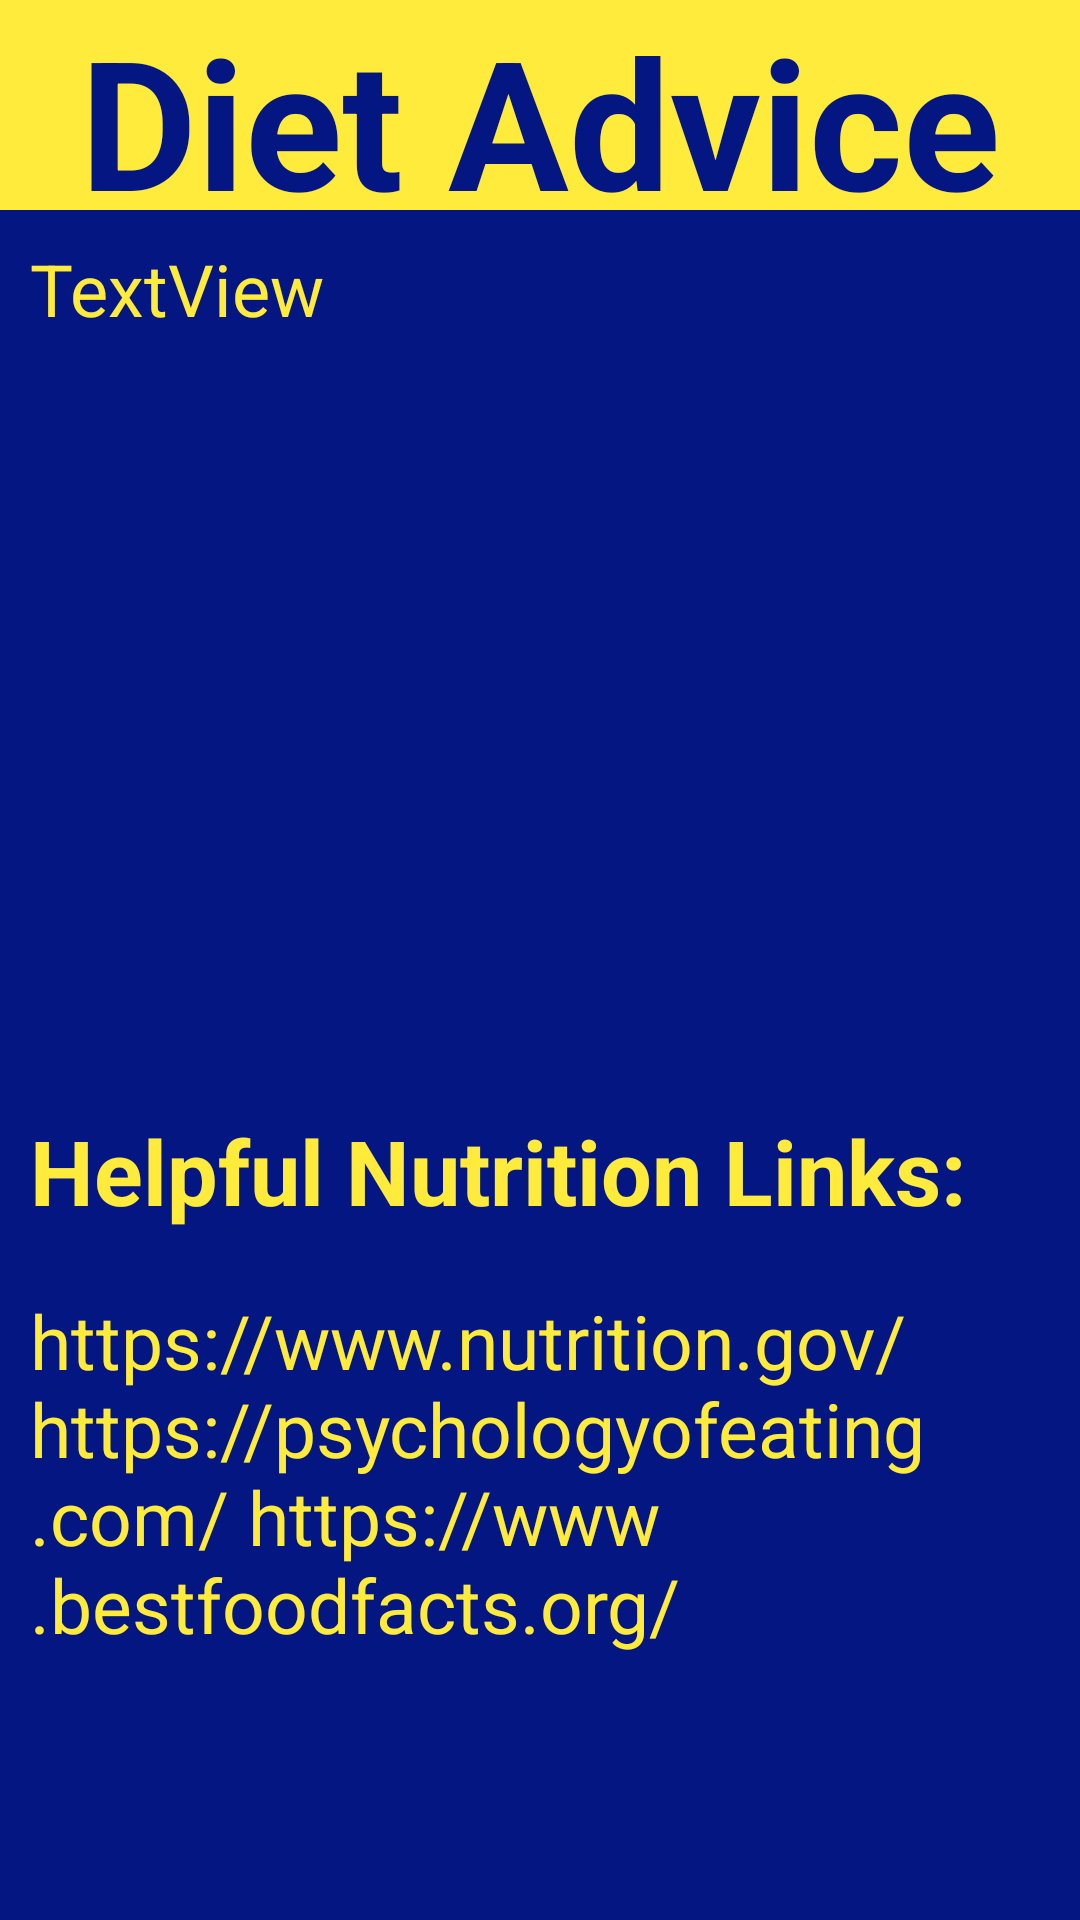

This screen was rendered from an Android layout file. Write that file and the resources it references.
<!-- AndroidManifest.xml: application theme Theme.Umd -->
<!-- res/layout/activity_diet_advice_screen.xml -->
<?xml version="1.0" encoding="utf-8"?>
<androidx.constraintlayout.widget.ConstraintLayout xmlns:android="http://schemas.android.com/apk/res/android"
    xmlns:app="http://schemas.android.com/apk/res-auto"
    xmlns:tools="http://schemas.android.com/tools"
    android:layout_width="match_parent"
    android:layout_height="match_parent"
    android:background="#031681">

    <TextView
        android:id="@+id/recommendationText"
        android:layout_width="0dp"
        android:layout_height="0dp"
        android:layout_marginStart="10dp"
        android:layout_marginTop="80dp"
        android:layout_marginEnd="10dp"
        android:layout_marginBottom="10dp"
        android:background="#031681"
        android:text="TextView"
        android:textColor="#FFEB3B"
        android:textSize="24sp"
        app:layout_constraintBottom_toTopOf="@+id/textView11"
        app:layout_constraintEnd_toEndOf="parent"
        app:layout_constraintStart_toStartOf="parent"
        app:layout_constraintTop_toTopOf="parent" />

    <TextView
        android:id="@+id/NutritionLinks"
        android:layout_width="0dp"
        android:layout_height="210dp"
        android:layout_marginStart="10dp"
        android:background="#031681"
        android:text="@string/nutrition_links"
        android:textColor="#FFEB3B"
        android:textSize="25sp"
        app:layout_constraintBottom_toBottomOf="parent"
        app:layout_constraintEnd_toEndOf="parent"
        app:layout_constraintStart_toStartOf="parent" />

    <TextView
        android:id="@+id/titleBanner"
        android:layout_width="0dp"
        android:layout_height="0dp"
        android:layout_marginBottom="10dp"
        android:background="#FFEB3B"
        android:text="Diet Advice"
        android:textAlignment="center"
        android:textColor="#031681"
        android:textSize="60sp"
        android:textStyle="bold"
        app:layout_constraintBottom_toTopOf="@+id/recommendationText"
        app:layout_constraintEnd_toEndOf="parent"
        app:layout_constraintStart_toStartOf="parent"
        app:layout_constraintTop_toTopOf="parent" />

    <TextView
        android:id="@+id/textView11"
        android:layout_width="0dp"
        android:layout_height="60dp"
        android:layout_marginStart="10dp"
        android:background="#031681"
        android:text="Helpful Nutrition Links:"
        android:textColor="#FFEB3B"
        android:textSize="30sp"
        android:textStyle="bold"
        app:layout_constraintBottom_toTopOf="@+id/NutritionLinks"
        app:layout_constraintEnd_toEndOf="parent"
        app:layout_constraintStart_toStartOf="parent" />
</androidx.constraintlayout.widget.ConstraintLayout>
<!-- resources referenced by this layout -->
<resources>
  <string name="nutrition_links">
          https://www.nutrition.gov/
          https://psychologyofeating.com/
          https://www.bestfoodfacts.org/</string>
  <style name="Theme.Umd" parent="Theme.MaterialComponents.DayNight.DarkActionBar">
          
          <item name="colorPrimary">@color/purple_500</item>
          <item name="colorPrimaryVariant">@color/purple_700</item>
          <item name="colorOnPrimary">@color/white</item>
          
          <item name="colorSecondary">@color/teal_200</item>
          <item name="colorSecondaryVariant">@color/teal_700</item>
          <item name="colorOnSecondary">@color/black</item>
          
          <item name="android:statusBarColor" tools:targetApi="l">?attr/colorPrimaryVariant</item>
          
      </style>
  <color name="purple_500">#FF6200EE</color>
  <color name="purple_700">#FF3700B3</color>
  <color name="white">#FFFFFFFF</color>
  <color name="teal_200">#FF03DAC5</color>
  <color name="teal_700">#FF018786</color>
  <color name="black">#FF000000</color>
</resources>
